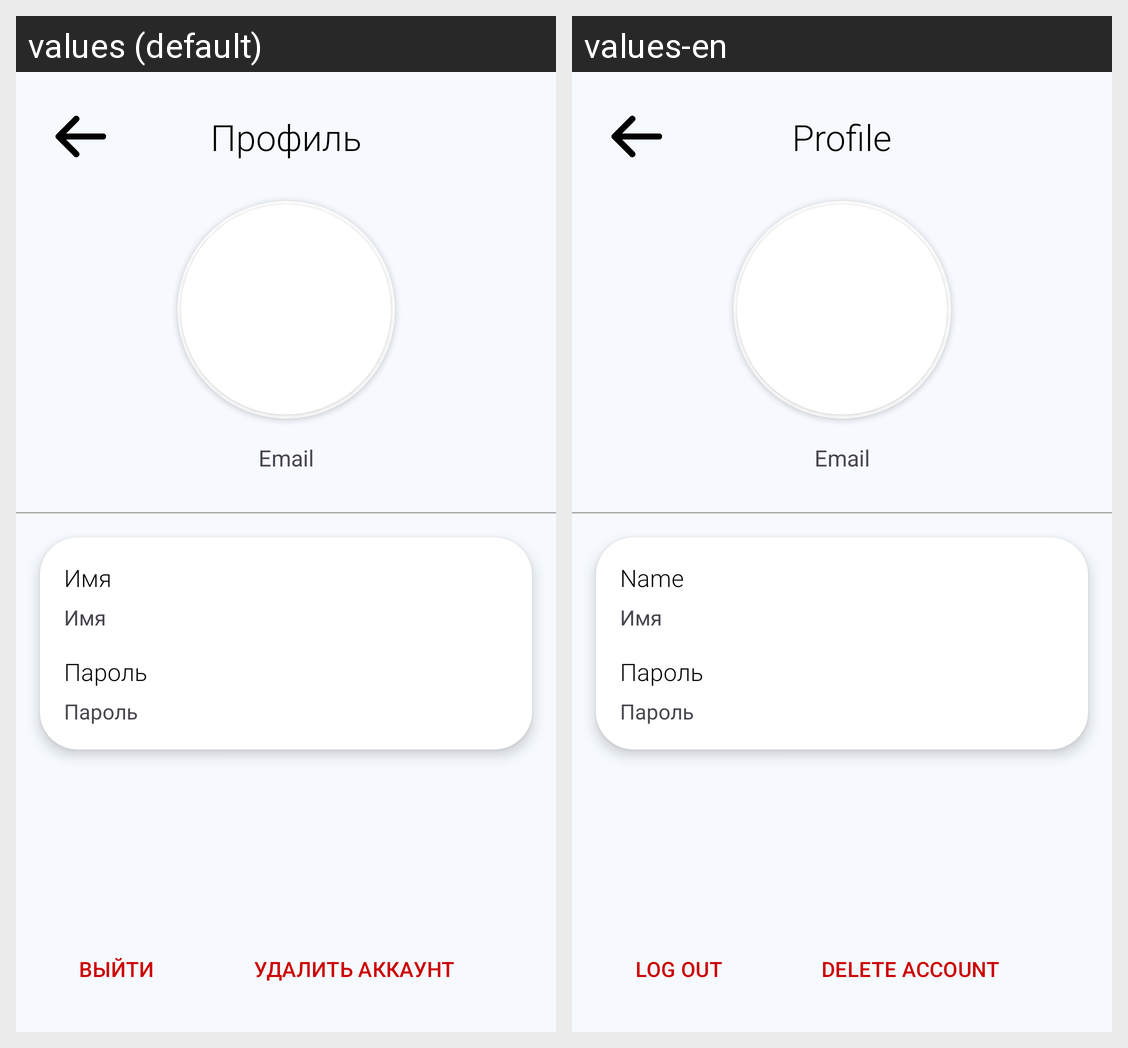

Here is an Android app screen in its default locale and in the app's own translations. Write out the translated-string differences for the strings that appear on this screen.
Android screen res/layout/activity_profile_2.xml rendered under 2 locales, left to right: values (default), values-en. Device: Nexus 5 (rendered at 1080×1920; each locale shown at half size, 540×960, under a caption strip naming it); theme Theme.TeamDraft.
Strings drawn on this screen, with the default value and each locale's value (text and hints the layout hard-codes, and strings that could not be matched under every locale, appear in the picture but are not listed):

profile_title
  values: Профиль
  values-en: Profile

profile_exit
  values: ВЫЙТИ
  values-en: LOG OUT

profile_delete
  values: УДАЛИТЬ АККАУНТ
  values-en: DELETE ACCOUNT

profile_name
  values: Имя
  values-en: Name
